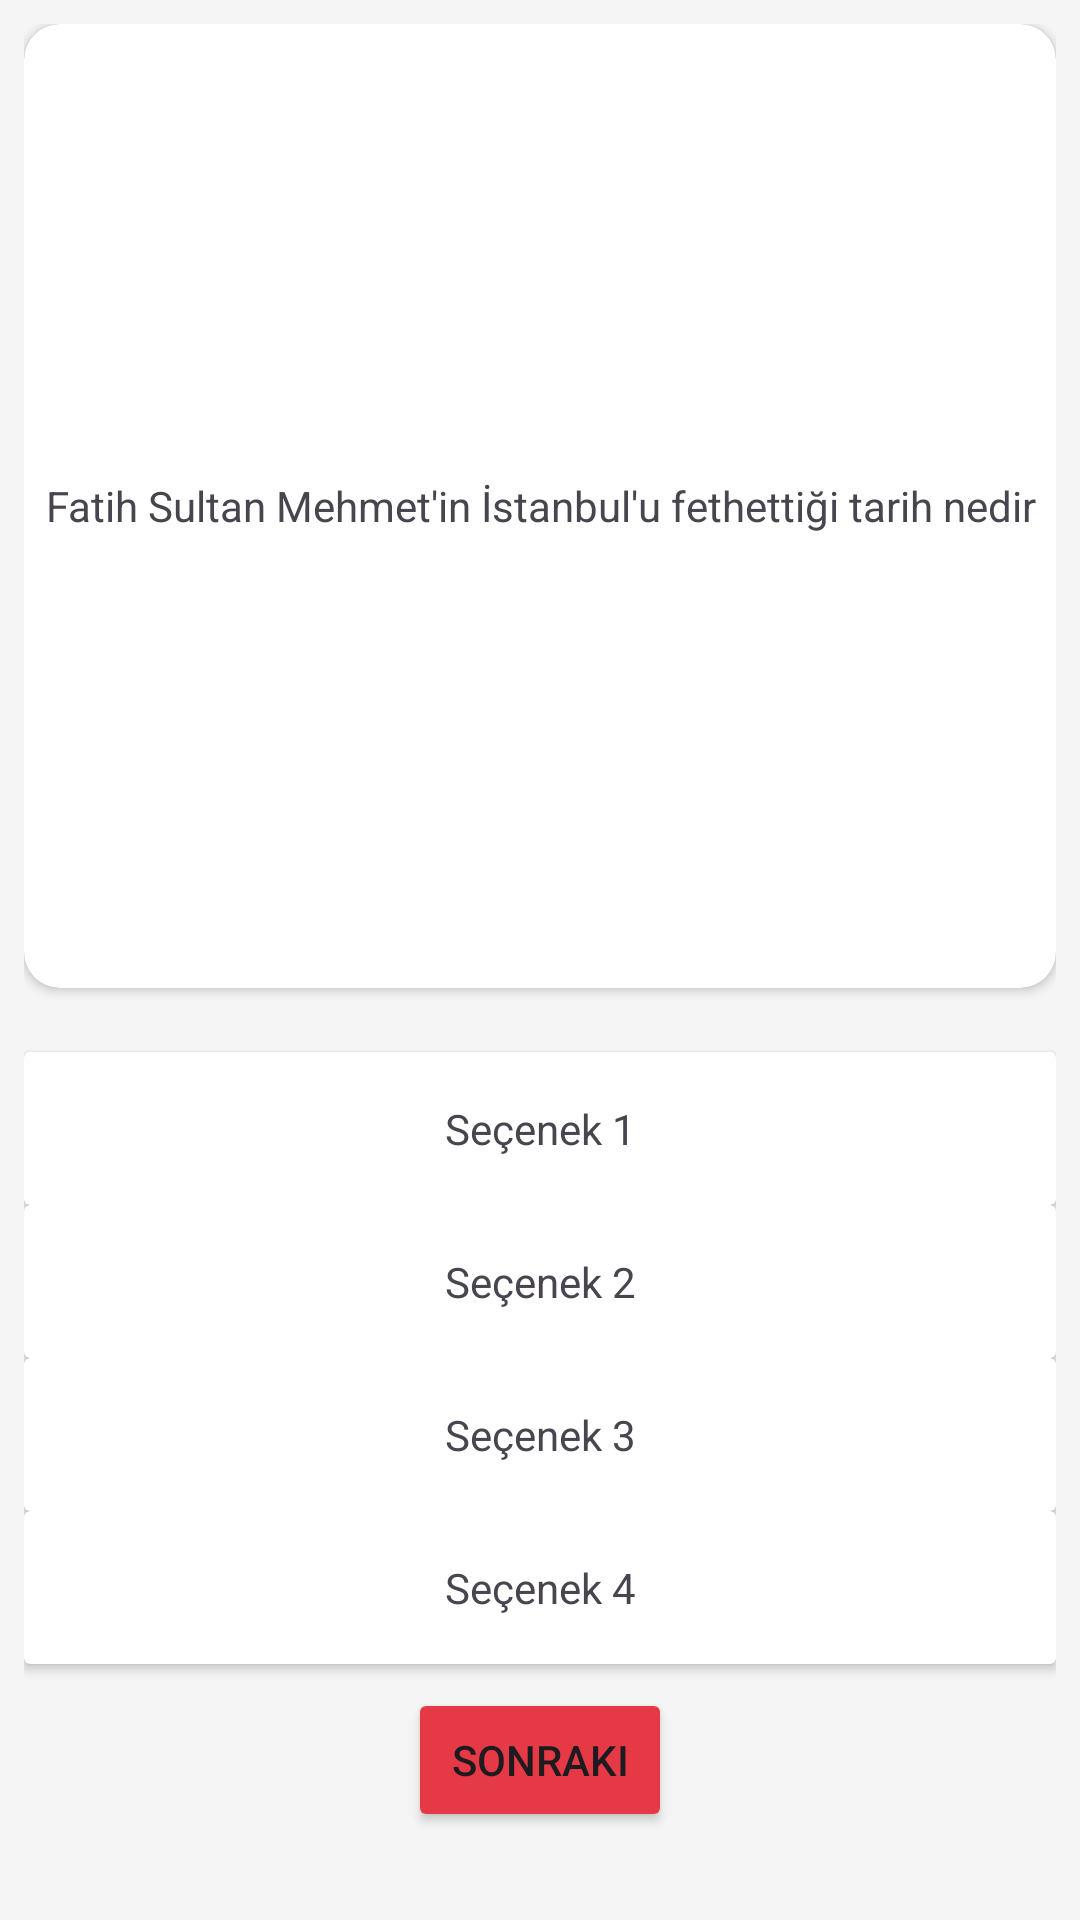

Here is an Android app screen rendered from its layout file. Give the layout XML and the strings, colors and styles it references.
<!-- AndroidManifest.xml: application theme Theme.QuizAppXml -->
<!-- res/layout/fragment_question_page.xml -->
<?xml version="1.0" encoding="utf-8"?>
<LinearLayout xmlns:android="http://schemas.android.com/apk/res/android"
    xmlns:app="http://schemas.android.com/apk/res-auto"
    xmlns:tools="http://schemas.android.com/tools"
    android:layout_width="match_parent"
    android:layout_height="match_parent"
    android:background="#F5F5F5"
    android:gravity="center"
    android:padding="8dp"
    android:orientation="vertical"
    tools:context=".QuestionPage">


    <androidx.cardview.widget.CardView
        android:layout_width="match_parent"
        android:layout_height="wrap_content"
        android:layout_weight="1"
        app:cardCornerRadius="12dp"
        tools:layout_editor_absoluteX="48dp"
        tools:layout_editor_absoluteY="48dp">

        <TextView
            android:id="@+id/questionText"
            android:layout_width="match_parent"
            android:layout_height="wrap_content"
            android:layout_gravity="center"
            android:text="Fatih Sultan Mehmet'in İstanbul'u fethettiği tarih nedir"
            android:textAlignment="center" />
    </androidx.cardview.widget.CardView>

    <LinearLayout
        android:id="@+id/linearLayout2"
        android:layout_width="match_parent"
        android:layout_height="0dp"
        android:layout_weight="1"
        android:gravity="center"
        android:orientation="vertical"
        tools:layout_editor_absoluteX="48dp">

        <androidx.cardview.widget.CardView
            android:id="@+id/card_option_one"
            android:layout_width="match_parent"
            android:layout_height="wrap_content"

            >

            <TextView
                android:id="@+id/text_option_one"
                android:layout_width="match_parent"
                android:layout_height="wrap_content"
                android:gravity="center"
                android:padding="16dp"
                android:text="Seçenek 1" />
        </androidx.cardview.widget.CardView>

        <androidx.cardview.widget.CardView
            android:id="@+id/card_option_two"
            android:layout_width="match_parent"
            android:layout_height="wrap_content"

            >

            <TextView
                android:id="@+id/text_option_two"
                android:layout_width="match_parent"
                android:layout_height="wrap_content"
                android:gravity="center"
                android:padding="16dp"
                android:text="Seçenek 2" />
        </androidx.cardview.widget.CardView>

        <androidx.cardview.widget.CardView
            android:id="@+id/card_option_three"
            android:layout_width="match_parent"
            android:layout_height="wrap_content">

            <TextView
                android:id="@+id/text_option_three"
                android:layout_width="match_parent"
                android:layout_height="wrap_content"
                android:gravity="center"
                android:padding="16dp"
                android:text="Seçenek 3" />
        </androidx.cardview.widget.CardView>

        <androidx.cardview.widget.CardView
            android:id="@+id/card_option_four"
            android:layout_width="match_parent"
            android:layout_height="wrap_content">

            <TextView
                android:id="@+id/text_option_four"
                android:layout_width="match_parent"
                android:layout_height="wrap_content"
                android:gravity="center"
                android:padding="16dp"
                android:text="Seçenek 4" />

        </androidx.cardview.widget.CardView>

        <Button
            android:id="@+id/nextButton"
            android:layout_width="wrap_content"
            android:layout_height="wrap_content"
            android:layout_marginTop="8dp"
            android:backgroundTint="#e63946"
            android:text="Sonraki"
            app:layout_constraintBottom_toBottomOf="parent"
            tools:layout_editor_absoluteX="113dp" />
    </LinearLayout>


</LinearLayout>
<!-- resources referenced by this layout -->
<resources>
  <style name="Theme.QuizAppXml" parent="Base.Theme.QuizAppXml" />
  <style name="Base.Theme.QuizAppXml" parent="Theme.Material3.DayNight.NoActionBar">
          
          
      </style>
</resources>
